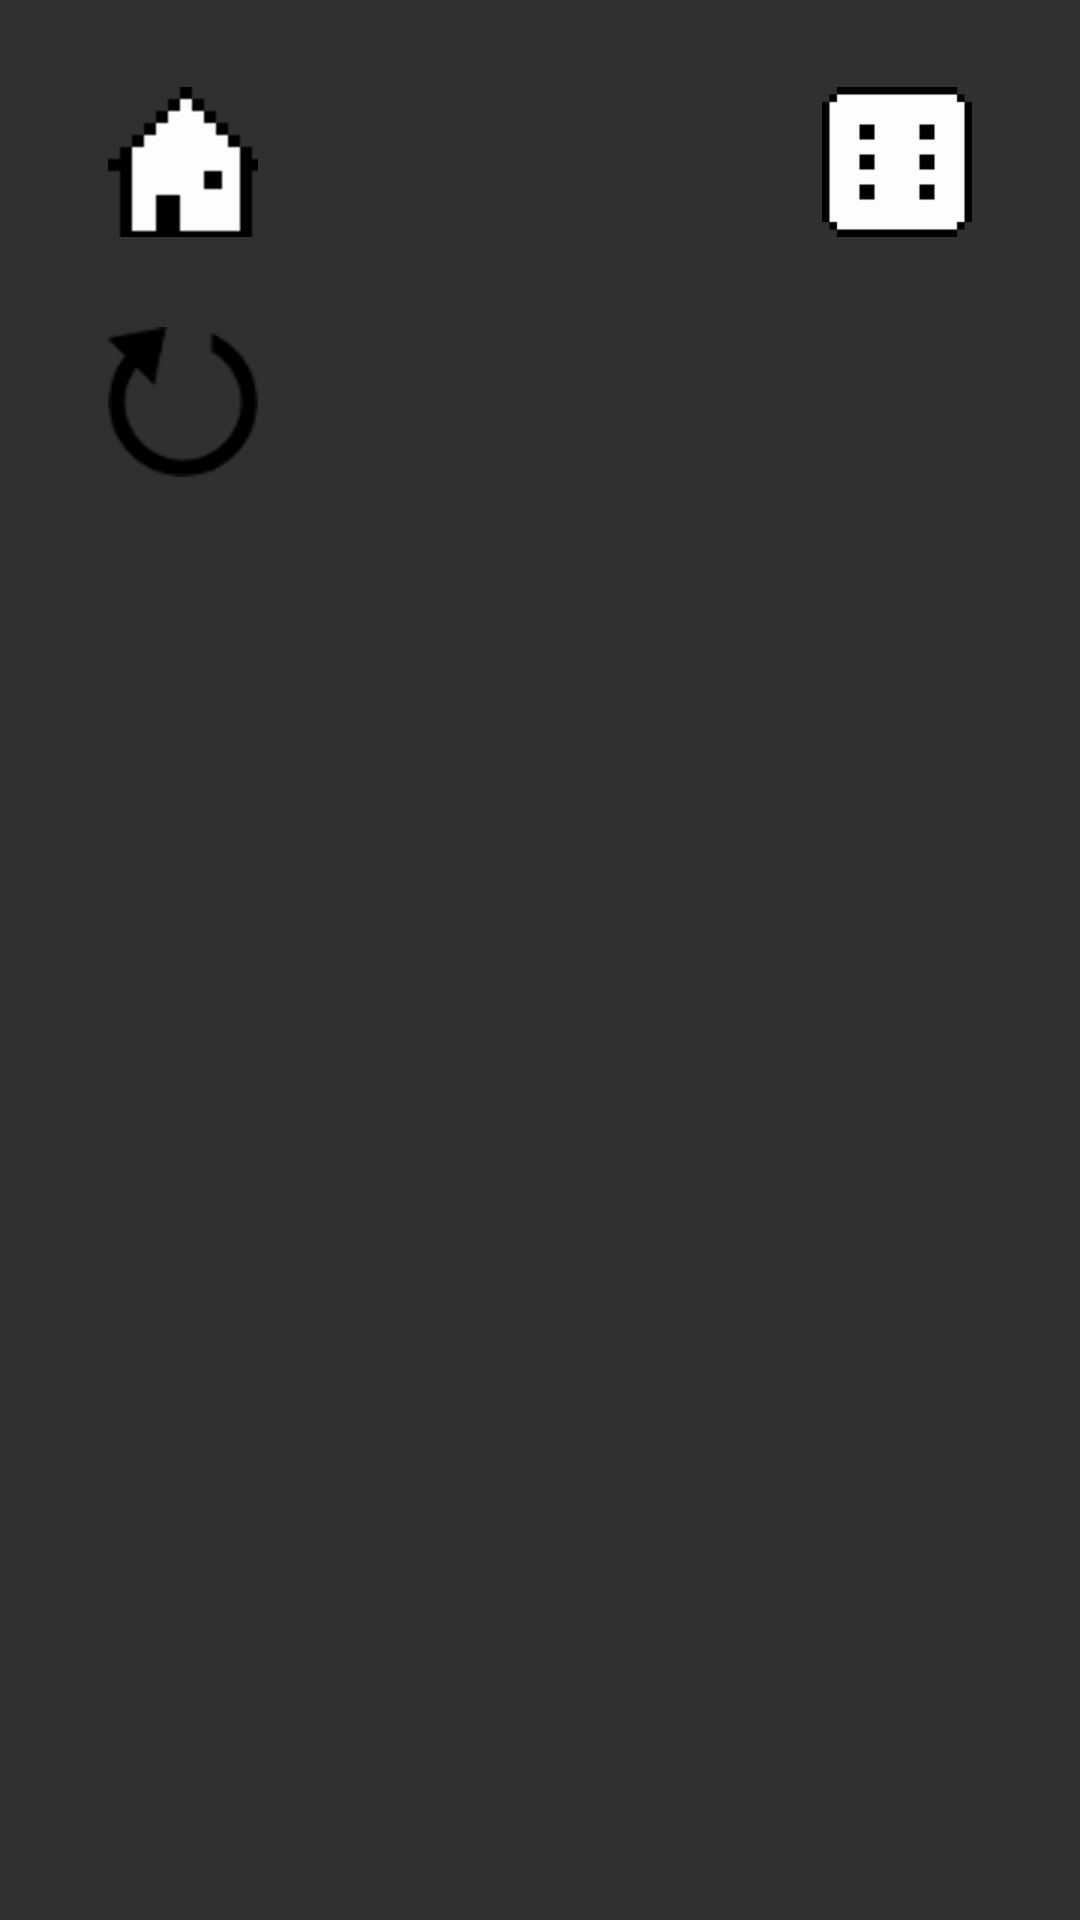

Android layout source for this screen:
<!-- AndroidManifest.xml: application theme AppTheme -->
<!-- res/layout/activity_board.xml -->
<?xml version="1.0" encoding="utf-8"?>

<RelativeLayout xmlns:android="http://schemas.android.com/apk/res/android"
    xmlns:app="http://schemas.android.com/apk/res-auto"
    xmlns:tools="http://schemas.android.com/tools"
    android:layout_width="match_parent"
    android:id="@+id/relativeLayout_board"
    android:layout_height="match_parent"
    tools:context="com.adamk.myszki.BoardActivity"
    android:background="@drawable/map1">


    <ImageView
        android:id="@+id/diceView"
        android:layout_width="wrap_content"
        android:layout_height="wrap_content"
        android:layout_marginEnd="36dp"
        android:layout_marginTop="29dp"
        app:srcCompat="@drawable/dice6"
        android:layout_alignParentTop="true"
        android:layout_alignParentEnd="true"
        android:onClick="rollDice"/>

    <ImageView
        android:id="@+id/homeIconView"
        android:layout_width="wrap_content"
        android:layout_height="wrap_content"
        android:layout_alignBottom="@+id/diceView"
        android:layout_alignParentStart="true"
        android:layout_marginStart="36dp"
        app:srcCompat="@drawable/home_icon"
        android:onClick="goHome"/>

    <ImageView
        android:id="@+id/restartView"
        android:layout_width="wrap_content"
        android:layout_height="wrap_content"
        android:layout_alignStart="@+id/homeIconView"
        android:layout_below="@+id/homeIconView"
        android:layout_marginTop="30dp"
        app:srcCompat="@drawable/restart_icon"
        android:onClick="restartGame"/>

</RelativeLayout>
<!-- resources referenced by this layout -->
<resources>
  <!-- drawable dice6: png bitmap (drawable-hdpi, 688 bytes) -->
  <!-- drawable home_icon: png bitmap (drawable-hdpi, 1025 bytes) -->
  <!-- drawable restart_icon: png bitmap (drawable-hdpi, 2787 bytes) -->
  <style name="AppTheme" parent="Theme.AppCompat.NoActionBar">
          
          <item name="colorPrimary">@color/colorPrimary</item>
          <item name="colorPrimaryDark">@color/colorPrimaryDark</item>
          <item name="colorAccent">@color/colorAccent</item>
      </style>
  <color name="colorPrimary">#000000</color>
  <color name="colorPrimaryDark">#303F9F</color>
  <color name="colorAccent">#FF4081</color>
</resources>
